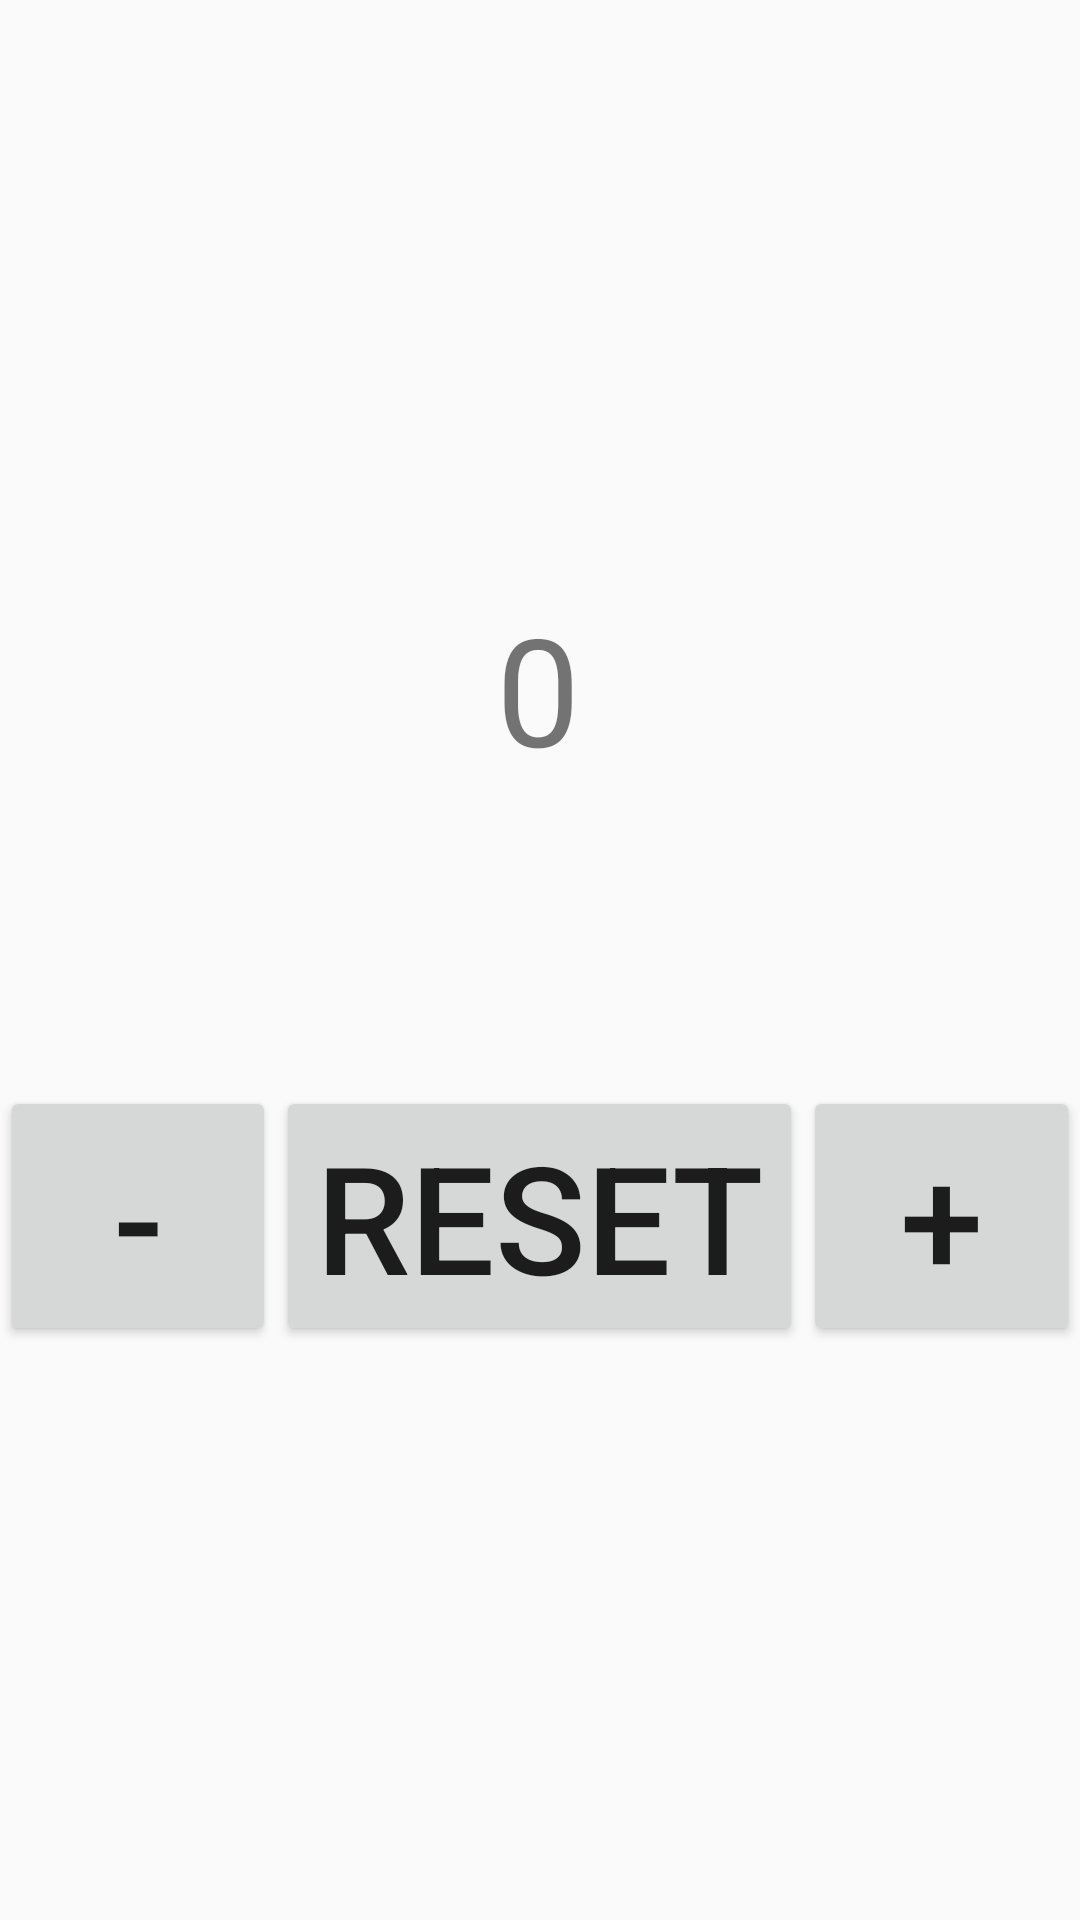

Layout XML and referenced resources for this Android screen:
<!-- AndroidManifest.xml: application theme AppTheme -->
<!-- res/layout/activity_lab2.xml -->
<?xml version="1.0" encoding="utf-8"?>
<androidx.constraintlayout.widget.ConstraintLayout xmlns:android="http://schemas.android.com/apk/res/android"
    xmlns:app="http://schemas.android.com/apk/res-auto"
    xmlns:tools="http://schemas.android.com/tools"
    android:layout_width="match_parent"
    android:layout_height="match_parent"
    android:id="@+id/lab2layout"
    tools:context=".Lab2Activity">

    <TextView
        android:id="@+id/counterTxt"
        android:layout_width="wrap_content"
        android:layout_height="wrap_content"
        android:layout_marginTop="196dp"
        android:text="0"
        android:textSize="50sp"
        app:layout_constraintEnd_toEndOf="parent"
        app:layout_constraintHorizontal_bias="0.498"
        app:layout_constraintStart_toStartOf="parent"
        app:layout_constraintTop_toTopOf="parent" />

    <LinearLayout
        android:id="@+id/linearLayout"
        android:layout_width="match_parent"
        android:layout_height="wrap_content"
        android:layout_marginBottom="92dp"
        app:layout_constraintBottom_toBottomOf="parent"
        app:layout_constraintEnd_toEndOf="parent"
        app:layout_constraintStart_toStartOf="parent"
        app:layout_constraintTop_toBottomOf="@id/counterTxt">

        <Button
            android:id="@+id/decrementBtn"
            android:layout_width="90dp"
            android:layout_height="wrap_content"
            android:layout_weight="1"
            android:text="-"
            android:textSize="50sp" />

        <Button
            android:id="@+id/resetBtn"
            android:layout_width="wrap_content"
            android:layout_height="wrap_content"
            android:layout_weight="1"
            android:text="Reset"
            android:textSize="50sp" />

        <Button
            android:id="@+id/incrementBtn"
            android:layout_width="90dp"
            android:layout_height="wrap_content"
            android:layout_weight="1"
            android:text="+"
            android:textSize="50sp" />
    </LinearLayout>
</androidx.constraintlayout.widget.ConstraintLayout>
<!-- resources referenced by this layout -->
<resources>
  <style name="AppTheme" parent="Theme.AppCompat.Light.DarkActionBar">
          
          <item name="colorPrimary">@color/colorPrimary</item>
          <item name="colorPrimaryDark">@color/colorPrimaryDark</item>
          <item name="colorAccent">@color/colorAccent</item>
      </style>
  <!-- not gathered from this repository: default colours our renderer supplied (Android Studio template values) -->
  <color name="colorPrimary">#FF6200EE</color>
  <color name="colorPrimaryDark">#FF3700B3</color>
  <color name="colorAccent">#FF03DAC5</color>
</resources>
